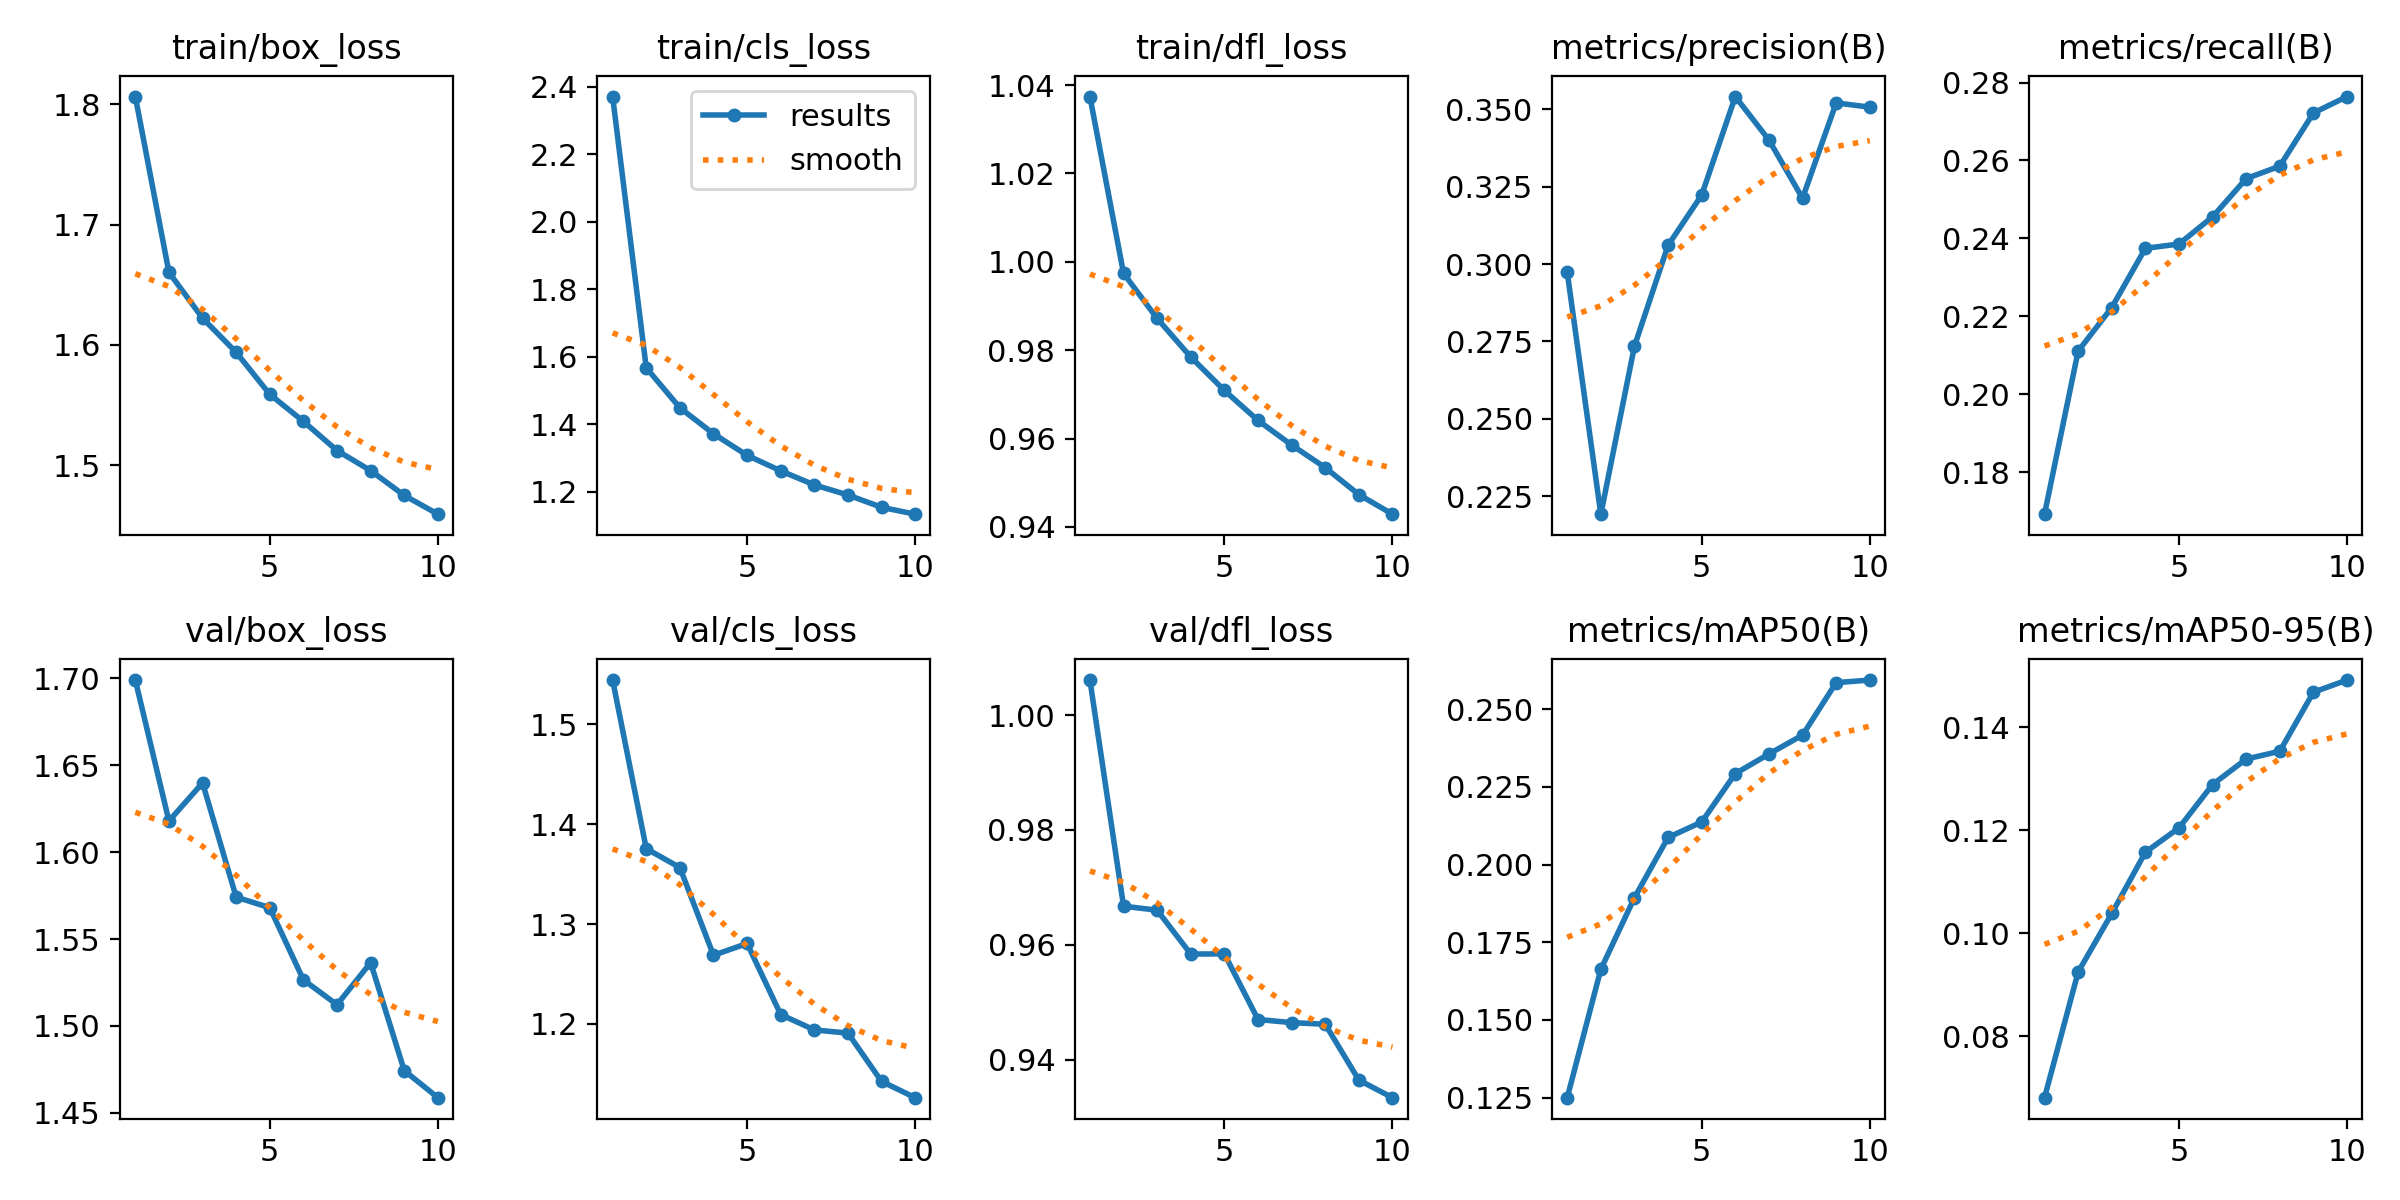

The table this chart was drawn from, first rows:
epoch, train/box_loss, train/cls_loss, train/dfl_loss, metrics/precision(B), metrics/recall(B), metrics/mAP50(B), metrics/mAP50-95(B), val/box_loss, val/cls_loss, val/dfl_loss, lr/pg0, lr/pg1, lr/pg2
1, 1.806, 2.37, 1.037, 0.2973, 0.1692, 0.125, 0.0681, 1.699, 1.544, 1.006, 0.0002374, 0.0002374, 0.0002374
2, 1.66, 1.567, 0.9974, 0.2192, 0.2111, 0.1663, 0.09248, 1.618, 1.376, 0.9667, 0.0004283, 0.0004283, 0.0004283
3, 1.622, 1.449, 0.9872, 0.2735, 0.2223, 0.1893, 0.1038, 1.64, 1.357, 0.966, 0.0005722, 0.0005722, 0.0005722
4, 1.594, 1.372, 0.9785, 0.306, 0.2374, 0.2087, 0.1157, 1.574, 1.269, 0.9584, 0.0005019, 0.0005019, 0.0005019
5, 1.559, 1.308, 0.9709, 0.3223, 0.2386, 0.2137, 0.1205, 1.568, 1.28, 0.9584, 0.0005019, 0.0005019, 0.0005019
6, 1.536, 1.262, 0.9641, 0.3541, 0.2455, 0.2293, 0.1289, 1.526, 1.209, 0.947, 0.0004313, 0.0004313, 0.0004313
7, 1.512, 1.22, 0.9586, 0.34, 0.2554, 0.2356, 0.1338, 1.512, 1.194, 0.9465, 0.0003606, 0.0003606, 0.0003606
8, 1.496, 1.191, 0.9534, 0.3212, 0.2585, 0.2417, 0.1353, 1.536, 1.191, 0.9462, 0.0002899, 0.0002899, 0.0002899
9, 1.475, 1.154, 0.9473, 0.352, 0.2722, 0.2586, 0.1468, 1.474, 1.142, 0.9365, 0.0002192, 0.0002192, 0.0002192
10, 1.459, 1.134, 0.9429, 0.3507, 0.2764, 0.2594, 0.1491, 1.459, 1.126, 0.9334, 0.0001485, 0.0001485, 0.0001485
